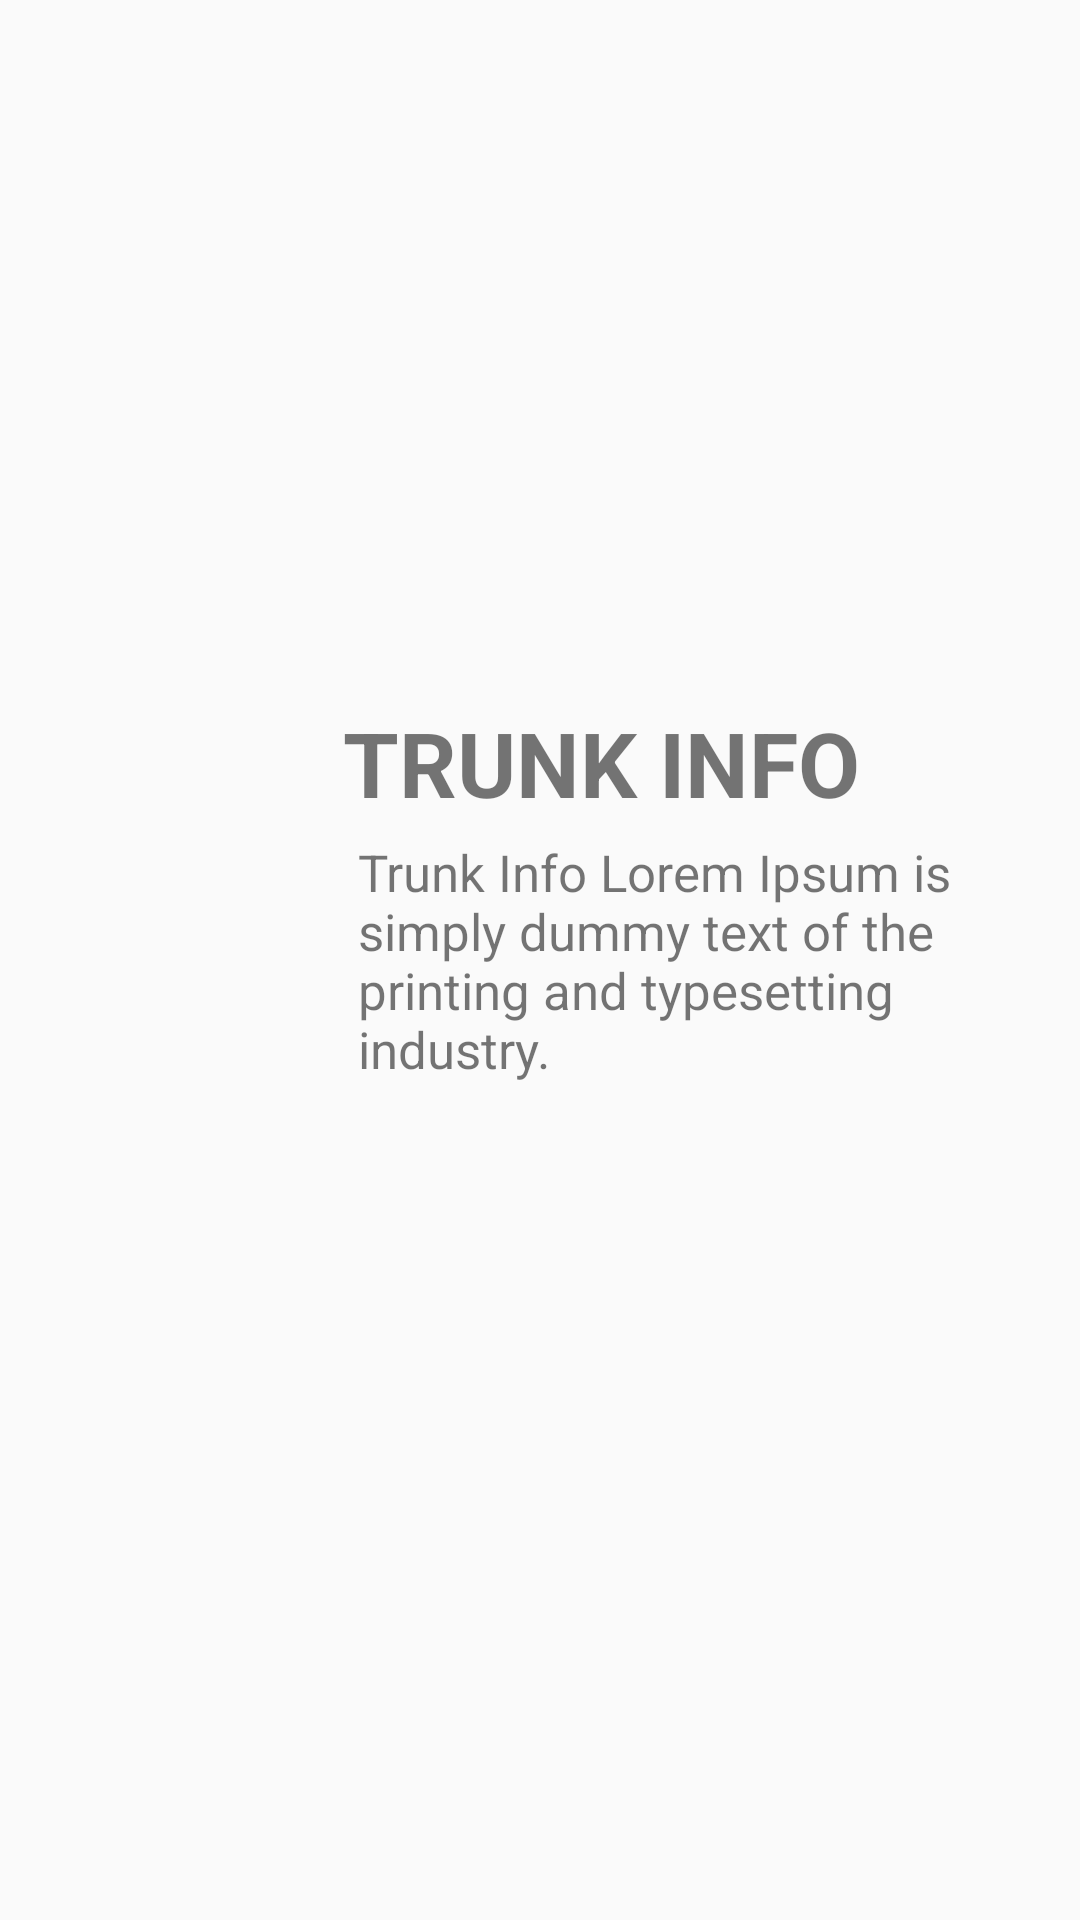

The Android layout XML behind this screen, and the referenced resources:
<!-- AndroidManifest.xml: application theme AppTheme -->
<!-- res/layout/fragment_trunk.xml -->
<?xml version="1.0" encoding="utf-8"?>
<androidx.constraintlayout.widget.ConstraintLayout
        xmlns:android="http://schemas.android.com/apk/res/android"
        xmlns:tools="http://schemas.android.com/tools"
        xmlns:app="http://schemas.android.com/apk/res-auto"
        android:layout_width="match_parent"
        android:layout_height="match_parent"
        tools:context=".fragment.TrunkFragment">


    <TextView
            android:id="@+id/id_trunk_title"
            android:layout_width="wrap_content"
            android:layout_height="wrap_content"
            android:text="@string/trunk_title"
            android:textAlignment="viewStart"
            android:textSize="30sp"
            android:textStyle="bold"
            app:layout_constraintBottom_toTopOf="@+id/id_trunk_detail"
            app:layout_constraintEnd_toEndOf="parent"
            app:layout_constraintHorizontal_bias="0"
            app:layout_constraintStart_toStartOf="@+id/id_trunk_detail" />

    <ImageView
            android:id="@+id/id_trunk_icon"
            android:layout_width="0dp"
            android:layout_height="0dp"
            android:src="@drawable/ic_trunk_black"
            app:layout_constraintEnd_toEndOf="parent"
            app:layout_constraintStart_toStartOf="parent"
            app:layout_constraintTop_toTopOf="parent"
            app:layout_constraintBottom_toBottomOf="parent"
            app:layout_constraintWidth_percent="0.15"
            app:layout_constraintHeight_percent="0.15"
            app:layout_constraintHorizontal_bias="0.1"/>

    <TextView
            android:id="@+id/id_trunk_detail"
            android:layout_width="0dp"
            android:layout_height="wrap_content"
            android:padding="5dp"
            android:text="@string/trunk_detail"
            android:textSize="17sp"
            android:textStyle="normal"
            app:layout_constraintBottom_toBottomOf="parent"
            app:layout_constraintEnd_toEndOf="parent"
            app:layout_constraintStart_toEndOf="@id/id_trunk_icon"
            app:layout_constraintTop_toTopOf="parent"
            app:layout_constraintWidth_percent="0.6" />



</androidx.constraintlayout.widget.ConstraintLayout>
<!-- resources referenced by this layout -->
<resources>
  <string name="trunk_detail">Trunk Info Lorem Ipsum is simply dummy text of the printing and typesetting industry.</string>
  <string name="trunk_title">TRUNK INFO</string>
  <style name="AppTheme" parent="Theme.AppCompat.Light.NoActionBar">
          
          <item name="colorPrimary">@color/colorPrimary</item>
          <item name="colorPrimaryDark">@color/colorPrimaryDark</item>
          <item name="colorAccent">@color/colorAccent</item>
      </style>
  <!-- not gathered from this repository: default colours our renderer supplied (Android Studio template values) -->
  <color name="colorPrimary">#FF6200EE</color>
  <color name="colorPrimaryDark">#FF3700B3</color>
  <color name="colorAccent">#FF03DAC5</color>
</resources>
